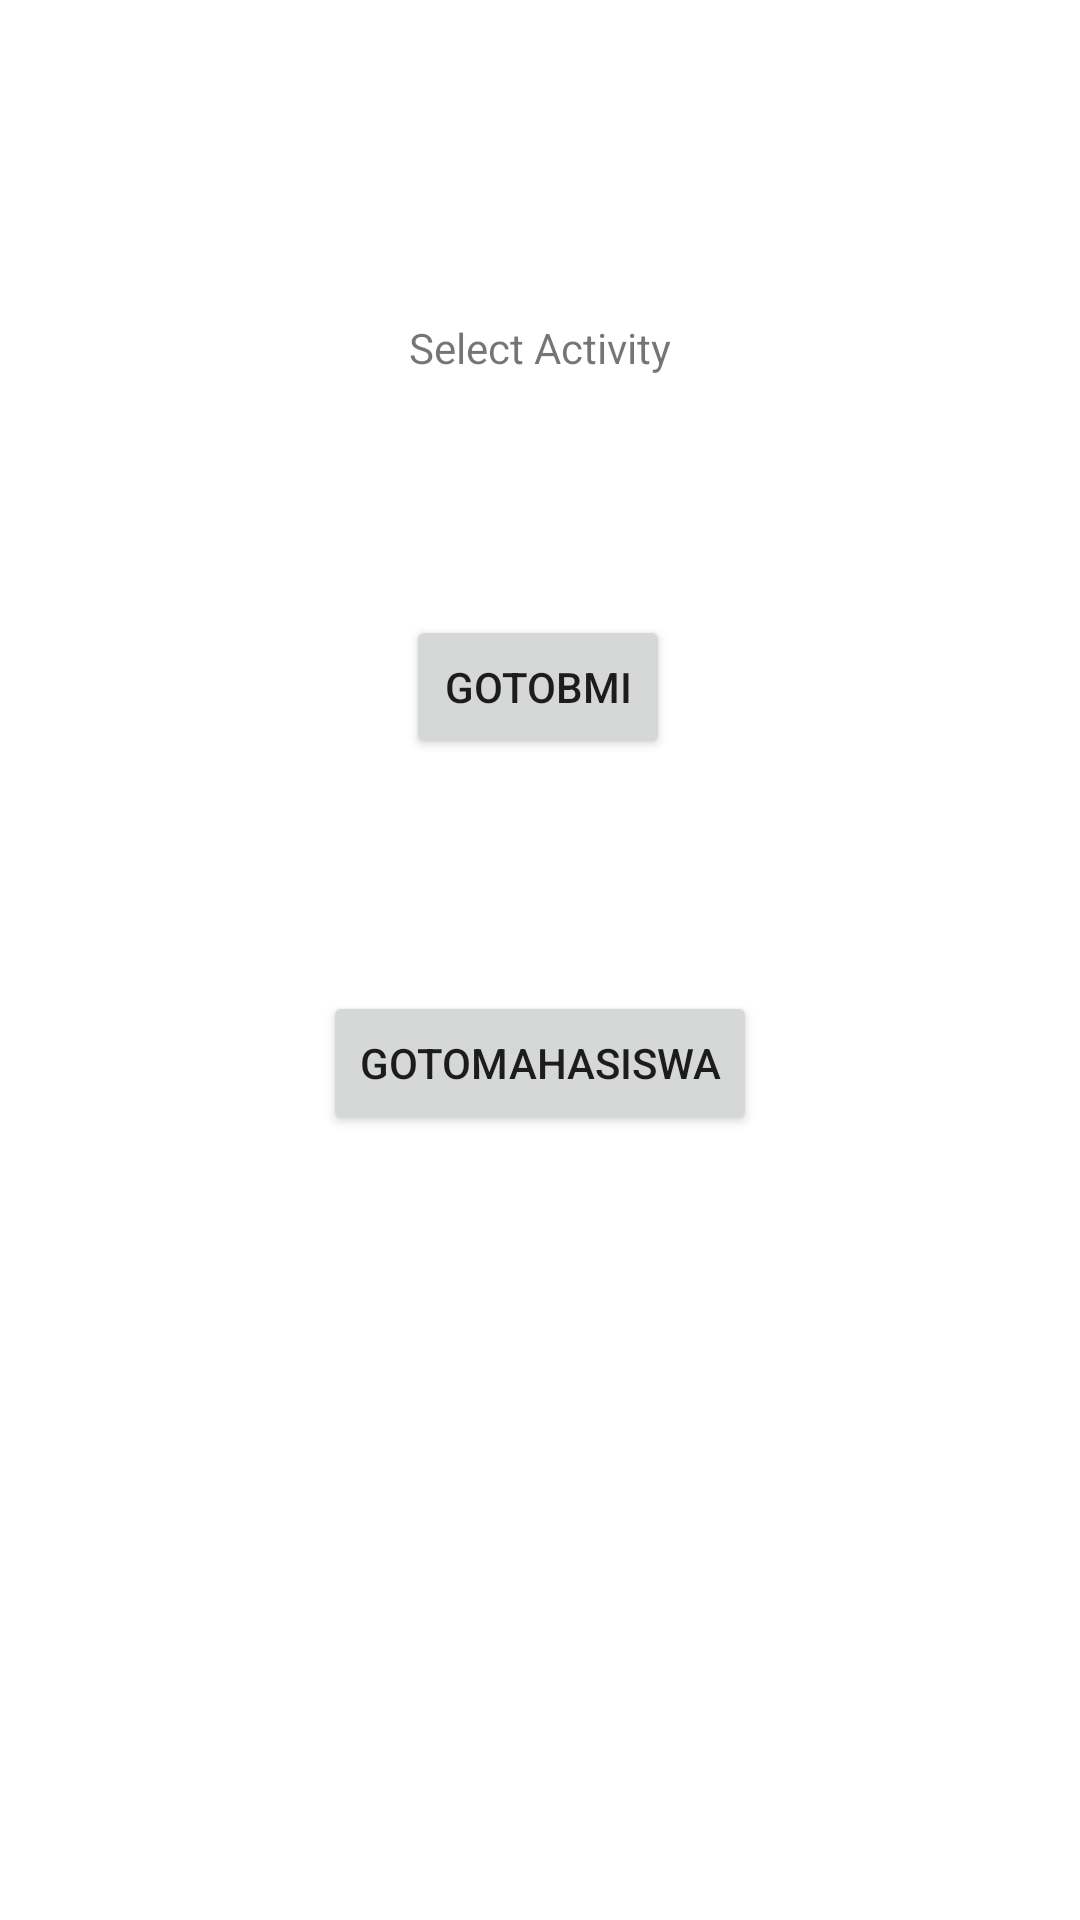

Android layout source for this screen:
<!-- AndroidManifest.xml: application theme Theme.TugasChapterTiga -->
<!-- res/layout/activity_main.xml -->
<?xml version="1.0" encoding="utf-8"?>
<androidx.constraintlayout.widget.ConstraintLayout xmlns:android="http://schemas.android.com/apk/res/android"
    xmlns:app="http://schemas.android.com/apk/res-auto"
    xmlns:tools="http://schemas.android.com/tools"
    android:layout_width="match_parent"
    android:layout_height="match_parent"
    tools:context=".MainActivity">

    <TextView
        android:id="@+id/textView"
        android:layout_width="wrap_content"
        android:layout_height="wrap_content"
        android:text="Select Activity"
        app:layout_constraintBottom_toBottomOf="parent"
        app:layout_constraintEnd_toEndOf="parent"
        app:layout_constraintStart_toStartOf="parent"
        app:layout_constraintTop_toTopOf="parent"
        app:layout_constraintVertical_bias="0.171" />

    <Button
        android:id="@+id/btnGotoBMI"
        android:layout_width="wrap_content"
        android:layout_height="wrap_content"
        android:layout_marginTop="68dp"
        android:text="gotoBMI"
        app:layout_constraintBottom_toBottomOf="parent"
        app:layout_constraintEnd_toEndOf="parent"
        app:layout_constraintHorizontal_bias="0.498"
        app:layout_constraintStart_toStartOf="parent"
        app:layout_constraintTop_toBottomOf="@+id/textView"
        app:layout_constraintVertical_bias="0.029" />

    <Button
        android:id="@+id/btnMahasiswa"
        android:layout_width="wrap_content"
        android:layout_height="wrap_content"
        android:text="GOTOMAHASISWA"
        app:layout_constraintBottom_toBottomOf="parent"
        app:layout_constraintEnd_toEndOf="parent"
        app:layout_constraintStart_toStartOf="parent"
        app:layout_constraintTop_toBottomOf="@+id/btnGotoBMI"
        app:layout_constraintVertical_bias="0.228" />

</androidx.constraintlayout.widget.ConstraintLayout>
<!-- resources referenced by this layout -->
<resources>
  <style name="Theme.TugasChapterTiga" parent="Theme.MaterialComponents.DayNight.DarkActionBar">
          
          <item name="colorPrimary">@color/purple_500</item>
          <item name="colorPrimaryVariant">@color/purple_700</item>
          <item name="colorOnPrimary">@color/white</item>
          
          <item name="colorSecondary">@color/teal_200</item>
          <item name="colorSecondaryVariant">@color/teal_700</item>
          <item name="colorOnSecondary">@color/black</item>
          
          <item name="android:statusBarColor" tools:targetApi="l">?attr/colorPrimaryVariant</item>
          
      </style>
  <!-- not gathered from this repository: default colours our renderer supplied (Android Studio template values) -->
  <color name="purple_500">#FF6200EE</color>
  <color name="purple_700">#FF3700B3</color>
  <color name="teal_200">#FF03DAC5</color>
  <color name="teal_700">#FF018786</color>
  <color name="black">#FF000000</color>
  <color name="white">#FFFFFFFF</color>
</resources>
